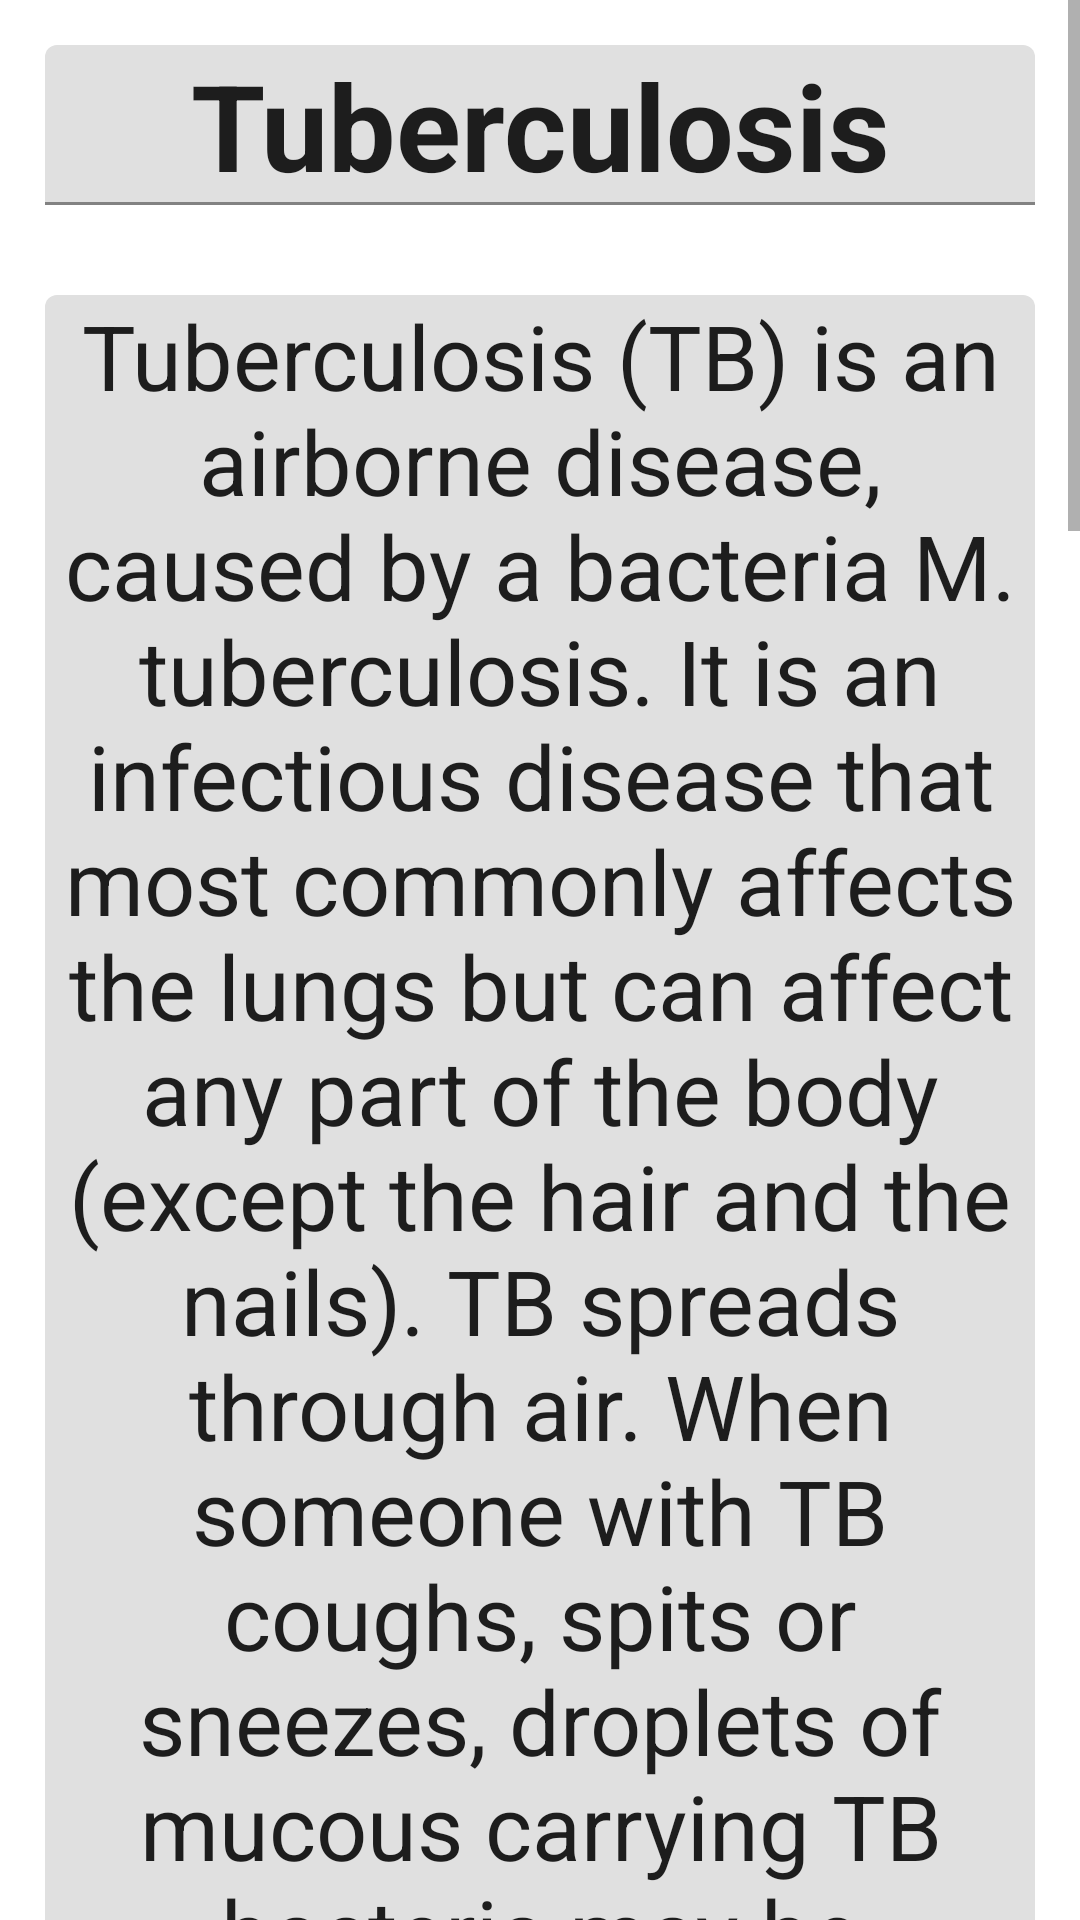

Reconstruct the res/layout file that produces this screen, plus the resources it refers to.
<!-- AndroidManifest.xml: application theme Theme.Doctor -->
<!-- res/layout/fragment_tuberclosis.xml -->
<?xml version="1.0" encoding="utf-8"?>
<ScrollView xmlns:android="http://schemas.android.com/apk/res/android"
    xmlns:tools="http://schemas.android.com/tools"
    android:layout_width="match_parent"
    android:layout_height="match_parent"
    tools:context=".Analysis_types.Tuberclosis"
    android:background="@drawable/background001">


    <LinearLayout
        android:orientation="vertical"
        android:layout_width="match_parent"
        android:layout_height="wrap_content">
        <com.google.android.material.textfield.TextInputLayout
            android:layout_width="match_parent"
            android:layout_height="wrap_content">
            <com.google.android.material.textfield.MaterialAutoCompleteTextView
                android:layout_width="match_parent"
                android:layout_height="wrap_content"
                android:text="Tuberculosis"
                android:textSize="40sp"
                android:layout_margin="15dp"
                android:textStyle="bold"
                android:layout_gravity="center"
                android:gravity="center"/>
        </com.google.android.material.textfield.TextInputLayout>

        <com.google.android.material.textfield.TextInputLayout
            android:layout_width="match_parent"
            android:layout_height="wrap_content">

            <com.google.android.material.textfield.MaterialAutoCompleteTextView
                android:layout_width="match_parent"
                android:layout_height="wrap_content"
                android:layout_gravity="center"
                android:layout_margin="15dp"
                android:gravity="center"
                android:text="@string/tuberculosis"
                android:textSize="30sp" />
        </com.google.android.material.textfield.TextInputLayout>
        <com.google.android.material.textfield.TextInputLayout
            android:layout_width="match_parent"
            android:layout_height="wrap_content">
            <com.google.android.material.textfield.MaterialAutoCompleteTextView
                android:layout_width="match_parent"
                android:layout_height="wrap_content"
                android:text="Symptoms"
                android:textSize="40sp"
                android:layout_margin="15dp"
                android:textStyle="bold"
                android:textColor="#171616"/>
        </com.google.android.material.textfield.TextInputLayout>
        <com.google.android.material.textfield.TextInputLayout
            android:layout_width="match_parent"
            android:layout_height="wrap_content">
            <com.google.android.material.textfield.MaterialAutoCompleteTextView
                android:layout_width="match_parent"
                android:layout_height="wrap_content"
                android:text="@string/tuberculosis_symptoms"
                android:textSize="30sp"
                android:layout_margin="15dp"
                android:layout_gravity="center"
                android:gravity="center"/>
        </com.google.android.material.textfield.TextInputLayout>
        <com.google.android.material.textfield.TextInputLayout
            android:layout_width="match_parent"
            android:layout_height="wrap_content">
            <com.google.android.material.textfield.MaterialAutoCompleteTextView
                android:layout_width="match_parent"
                android:layout_height="wrap_content"
                android:text="Prevnetion"
                android:textSize="40sp"
                android:layout_margin="15dp"
                android:textStyle="bold"
                android:textColor="#171616"/>
        </com.google.android.material.textfield.TextInputLayout>
        <com.google.android.material.textfield.TextInputLayout
            android:layout_width="match_parent"
            android:layout_height="wrap_content">
            <com.google.android.material.textfield.MaterialAutoCompleteTextView
                android:layout_width="match_parent"
                android:layout_height="wrap_content"
                android:text="@string/tb_prev"

                android:textSize="30sp"
                android:layout_margin="15dp"
                android:layout_gravity="center"
                android:gravity="center"/>
        </com.google.android.material.textfield.TextInputLayout>
    </LinearLayout>
</ScrollView>
<!-- resources referenced by this layout -->
<resources>
  <string name="tb_prev">If you have active TB, it generally takes a few weeks of treatment with TB medications before you\'re not contagious anymore. Follow these tips to help keep your friends and family from getting sick:\n (1)Stay home.\n (2)Ventilate the room.\n (3)Cover your mouth. \n (4)Wear a face mask.</string>
  <string name="tuberculosis">Tuberculosis (TB) is an airborne disease, caused by a bacteria M. tuberculosis. It is an infectious disease that most commonly affects the lungs but can affect any part of the body (except the hair and the nails). TB spreads through air. When someone with TB coughs, spits or sneezes, droplets of mucous carrying TB bacteria may be expelled into the air. Since TB is airborne, anyone who inhales the bacteria can get infected with TB. About 5-10% of people exposed to the bacteria, may develop an active disease state, owing largely to an inefficient immune system, and other associated factors.</string>
  <string name="tuberculosis_symptoms">-&gt; Coughing for three or more weeks\n -&gt; Coughing up blood or mucus\n -&gt; Chest pain, or pain with breathing or coughing\n -&gt; Unintentional weight loss\n -&gt; Fatigue\n -&gt; Fever\n -&gt; Night sweats\n -&gt; Chills\n -&gt; Loss of appetite</string>
  <style name="Theme.Doctor" parent="Theme.MaterialComponents.DayNight.DarkActionBar">
          
          <item name="colorPrimary">@color/purple_500</item>
          <item name="colorPrimaryVariant">@color/purple_700</item>
          <item name="colorOnPrimary">@color/white</item>
          
          <item name="colorSecondary">@color/teal_200</item>
          <item name="colorSecondaryVariant">@color/teal_700</item>
          <item name="colorOnSecondary">@color/black</item>
          
          <item name="android:statusBarColor" tools:targetApi="l">?attr/colorPrimaryVariant</item>
          
      </style>
  <color name="purple_500">#FF6200EE</color>
  <color name="purple_700">#FF3700B3</color>
  <color name="white">#FFFFFFFF</color>
  <color name="teal_200">#FF03DAC5</color>
  <color name="teal_700">#FF018786</color>
  <color name="black">#FF000000</color>
</resources>
